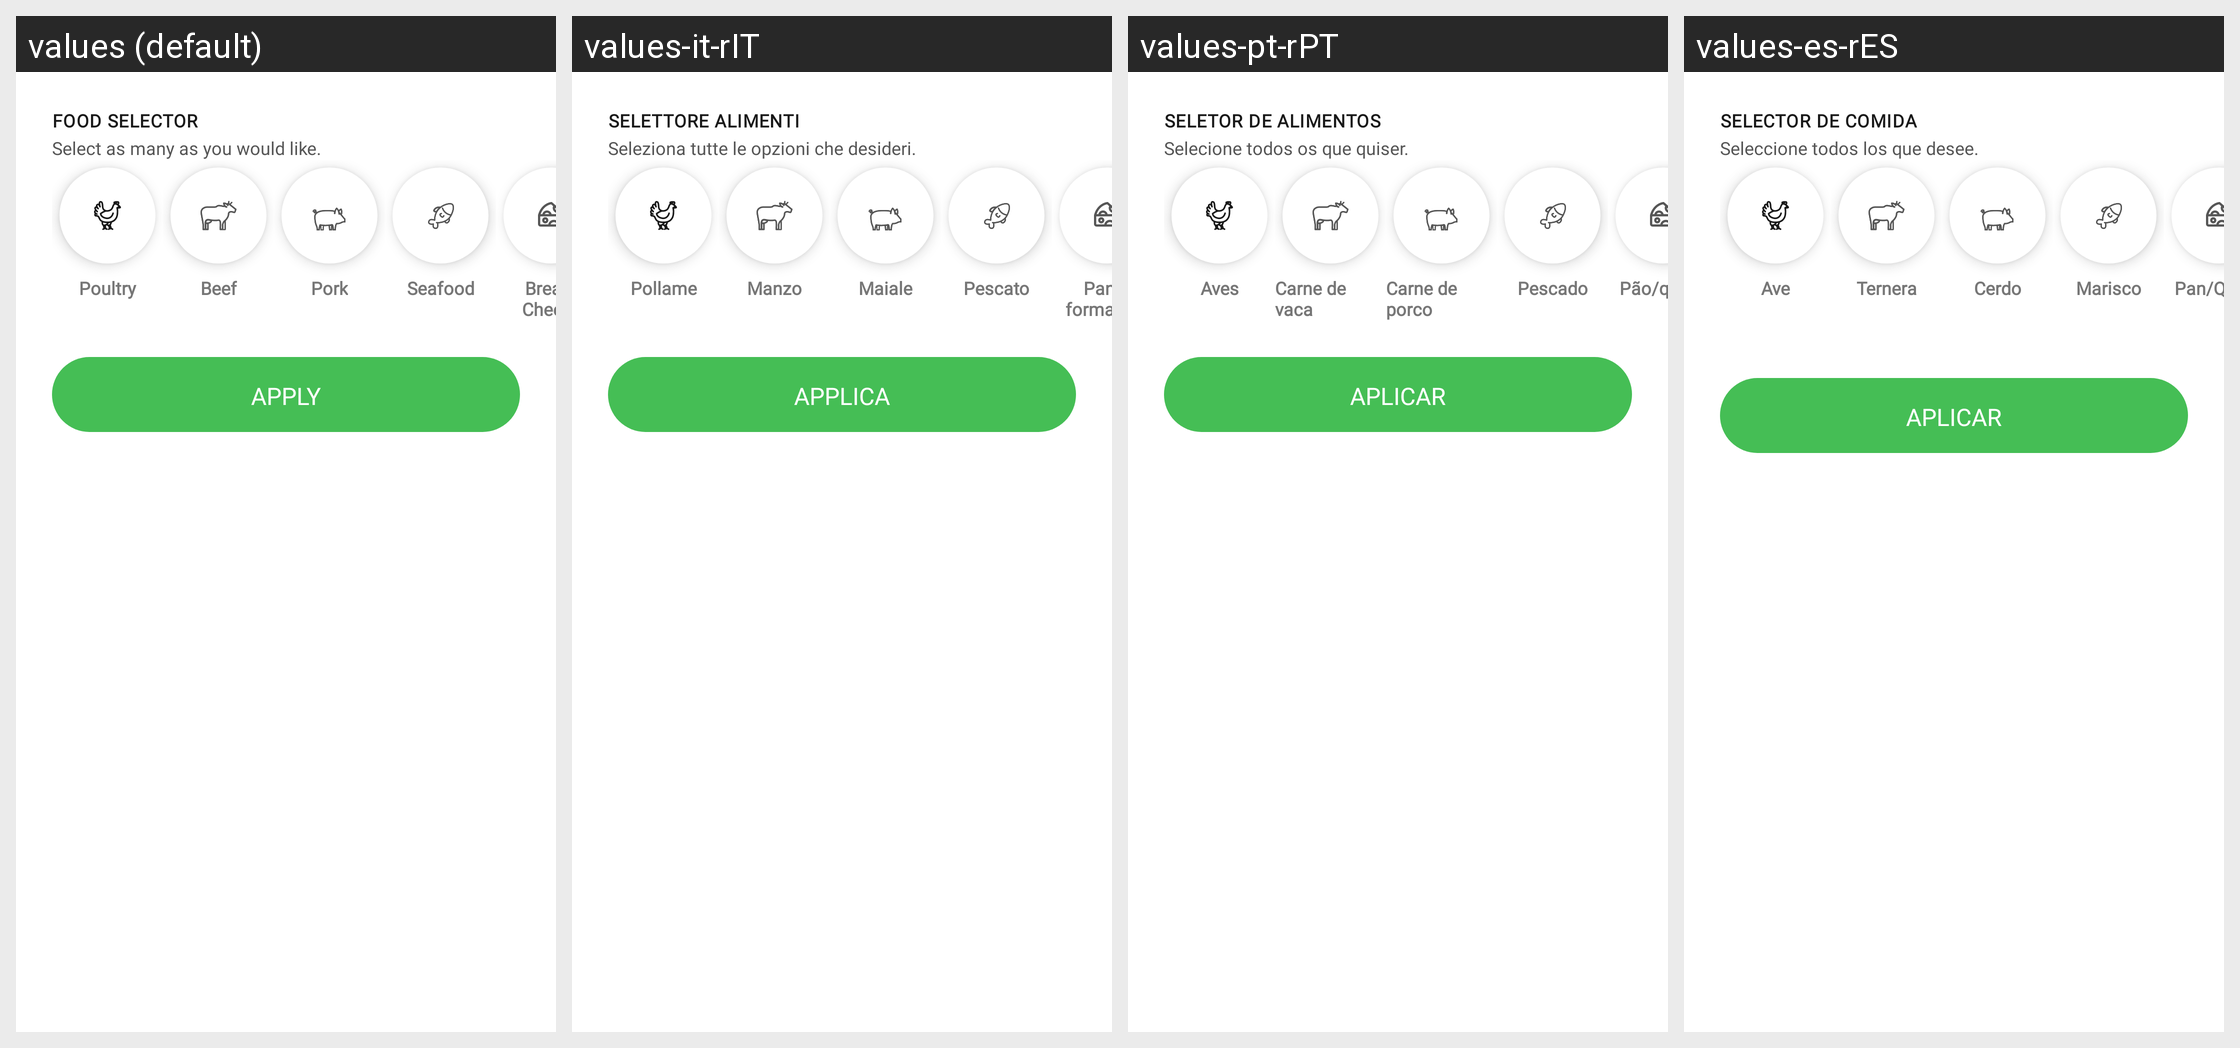

Locale-by-locale string values for the Android screen shown in this grid:
Android screen res/layout/food_selector_bottom_sheet.xml rendered under 4 locales, left to right: values (default), values-it-rIT, values-pt-rPT, values-es-rES. Device: Nexus 5 (rendered at 1080×1920; each locale shown at half size, 540×960, under a caption strip naming it); theme Theme.NinjaConnectedKitchen.
Other locales in the repository, not shown: values-da-rDK, values-de-rDE, values-en-rGB, values-fi-rFI, values-fr-rCA, values-fr-rFR, values-nb-rNO, values-nl-rNL, values-sv-rSE.
Strings drawn on this screen, with the default value and each locale's value (text and hints the layout hard-codes, and strings that could not be matched under every locale, appear in the picture but are not listed):

food_type_select
  values: FOOD SELECTOR
  values-it-rIT: SELETTORE ALIMENTI
  values-pt-rPT: SELETOR DE ALIMENTOS
  values-es-rES: SELECTOR DE COMIDA

select_many_text
  values: Select as many as you would like.
  values-it-rIT: Seleziona tutte le opzioni che desideri.
  values-pt-rPT: Selecione todos os que quiser.
  values-es-rES: Seleccione todos los que desee.

food_type_poultry
  values: Poultry
  values-it-rIT: Pollame
  values-pt-rPT: Aves
  values-es-rES: Ave

food_type_beef
  values: Beef
  values-it-rIT: Manzo
  values-pt-rPT: Carne de vaca
  values-es-rES: Ternera

food_type_pork
  values: Pork
  values-it-rIT: Maiale
  values-pt-rPT: Carne de porco
  values-es-rES: Cerdo

food_type_seafood
  values: Seafood
  values-it-rIT: Pescato
  values-pt-rPT: Pescado
  values-es-rES: Marisco

food_type_bread_cheese
  values: Bread/Cheese
  values-it-rIT: Pane/formaggio
  values-pt-rPT: Pão/queijo
  values-es-rES: Pan/Queso

apply
  values: APPLY
  values-it-rIT: APPLICA
  values-pt-rPT: APLICAR
  values-es-rES: APLICAR
